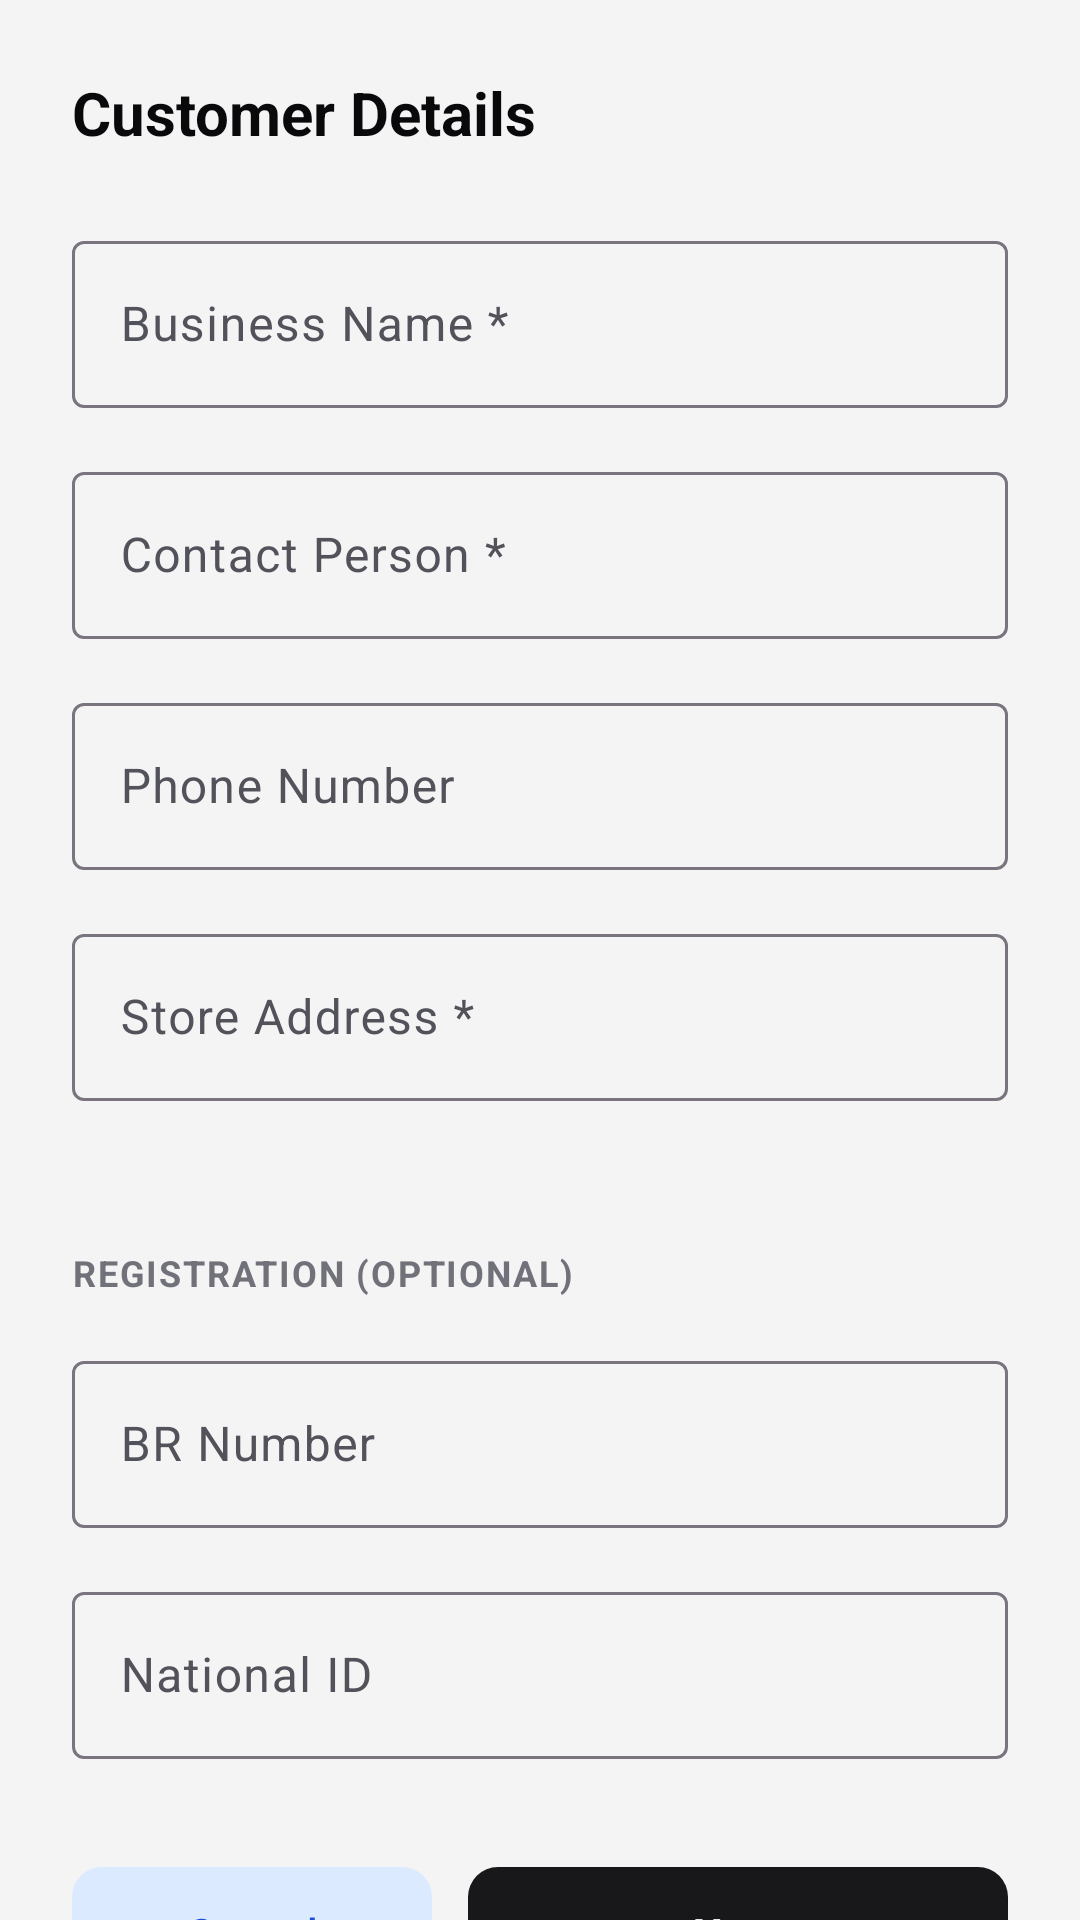

Android layout source for this screen:
<!-- AndroidManifest.xml: application theme Theme.AgencyApp -->
<!-- res/layout/dialog_add_customer.xml -->
<?xml version="1.0" encoding="utf-8"?>
<androidx.core.widget.NestedScrollView xmlns:android="http://schemas.android.com/apk/res/android"
    xmlns:app="http://schemas.android.com/apk/res-auto"
    android:layout_width="match_parent"
    android:layout_height="wrap_content">

    <LinearLayout
        android:layout_width="match_parent"
        android:layout_height="wrap_content"
        android:orientation="vertical"
        android:padding="24dp">

        <TextView
            android:layout_width="wrap_content"
            android:layout_height="wrap_content"
            android:layout_marginBottom="24dp"
            android:text="Customer Details"
            android:textColor="@color/on_surface"
            android:textSize="20sp"
            android:textStyle="bold" />

        <com.google.android.material.textfield.TextInputLayout
            android:id="@+id/tilBusinessName"
            style="@style/Widget.Material3.TextInputLayout.OutlinedBox"
            android:layout_width="match_parent"
            android:layout_height="wrap_content"
            android:hint="Business Name *"
            app:startIconTint="@color/zinc_400">
            <com.google.android.material.textfield.TextInputEditText
                android:id="@+id/etBusinessName"
                android:layout_width="match_parent"
                android:layout_height="wrap_content"
                android:inputType="textCapWords" />
        </com.google.android.material.textfield.TextInputLayout>

        <com.google.android.material.textfield.TextInputLayout
            android:id="@+id/tilContactPerson"
            style="@style/Widget.Material3.TextInputLayout.OutlinedBox"
            android:layout_width="match_parent"
            android:layout_height="wrap_content"
            android:layout_marginTop="16dp"
            android:hint="Contact Person *"
            app:startIconTint="@color/zinc_400">
            <com.google.android.material.textfield.TextInputEditText
                android:id="@+id/etContactPerson"
                android:layout_width="match_parent"
                android:layout_height="wrap_content"
                android:inputType="textPersonName" />
        </com.google.android.material.textfield.TextInputLayout>

        <com.google.android.material.textfield.TextInputLayout
            android:id="@+id/tilPhone"
            style="@style/Widget.Material3.TextInputLayout.OutlinedBox"
            android:layout_width="match_parent"
            android:layout_height="wrap_content"
            android:layout_marginTop="16dp"
            android:hint="Phone Number"
            app:startIconTint="@color/zinc_400">
            <com.google.android.material.textfield.TextInputEditText
                android:id="@+id/etPhone"
                android:layout_width="match_parent"
                android:layout_height="wrap_content"
                android:inputType="phone" />
        </com.google.android.material.textfield.TextInputLayout>

        <com.google.android.material.textfield.TextInputLayout
            android:id="@+id/tilAddress"
            style="@style/Widget.Material3.TextInputLayout.OutlinedBox"
            android:layout_width="match_parent"
            android:layout_height="wrap_content"
            android:layout_marginTop="16dp"
            android:hint="Store Address *"
            app:startIconTint="@color/zinc_400">
            <com.google.android.material.textfield.TextInputEditText
                android:id="@+id/etAddress"
                android:layout_width="match_parent"
                android:layout_height="wrap_content"
                android:inputType="textPostalAddress" />
        </com.google.android.material.textfield.TextInputLayout>

        <View
            android:layout_width="match_parent"
            android:layout_height="1dp"
            android:layout_marginTop="24dp"
            android:background="@color/zinc_100" />

        <TextView
            android:layout_width="wrap_content"
            android:layout_height="wrap_content"
            android:layout_marginTop="24dp"
            android:layout_marginBottom="16dp"
            android:text="Registration (Optional)"
            android:textColor="@color/zinc_500"
            android:textSize="12sp"
            android:textStyle="bold"
            android:textAllCaps="true"
            android:letterSpacing="0.05" />

        <com.google.android.material.textfield.TextInputLayout
            android:id="@+id/tilBrNumber"
            style="@style/Widget.Material3.TextInputLayout.OutlinedBox"
            android:layout_width="match_parent"
            android:layout_height="wrap_content"
            android:hint="BR Number">
            <com.google.android.material.textfield.TextInputEditText
                android:id="@+id/etBrNumber"
                android:layout_width="match_parent"
                android:layout_height="wrap_content" />
        </com.google.android.material.textfield.TextInputLayout>

        <com.google.android.material.textfield.TextInputLayout
            android:id="@+id/tilIdNumber"
            style="@style/Widget.Material3.TextInputLayout.OutlinedBox"
            android:layout_width="match_parent"
            android:layout_height="wrap_content"
            android:layout_marginTop="16dp"
            android:hint="National ID">
            <com.google.android.material.textfield.TextInputEditText
                android:id="@+id/etIdNumber"
                android:layout_width="match_parent"
                android:layout_height="wrap_content" />
        </com.google.android.material.textfield.TextInputLayout>

        <LinearLayout
            android:layout_width="match_parent"
            android:layout_height="wrap_content"
            android:orientation="horizontal"
            android:layout_marginTop="32dp">

            <com.google.android.material.button.MaterialButton
                android:id="@+id/btnCancelCustomer"
                style="@style/Widget.Material3.Button.TonalButton"
                android:layout_width="0dp"
                android:layout_height="52dp"
                android:layout_weight="1"
                android:text="Cancel"
                app:cornerRadius="@dimen/radius_sm" />

            <com.google.android.material.button.MaterialButton
                android:id="@+id/btnSaveCustomer"
                android:layout_width="0dp"
                android:layout_height="52dp"
                android:layout_marginStart="12dp"
                android:layout_weight="1.5"
                android:text="Next"
                android:textStyle="bold"
                app:backgroundTint="@color/primary"
                app:cornerRadius="@dimen/radius_sm" />
        </LinearLayout>

    </LinearLayout>
</androidx.core.widget.NestedScrollView>
<!-- resources referenced by this layout -->
<resources>
  <color name="on_surface">#09090b</color>
  <color name="primary">#18181b</color>
  <color name="zinc_100">#f4f4f5</color>
  <color name="zinc_400">#a1a1aa</color>
  <color name="zinc_500">#71717a</color>
  <dimen name="radius_sm">10dp</dimen>
  <style name="Theme.AgencyApp" parent="Base.Theme.AgencyApp" />
  <color name="on_primary">#FFFFFF</color>
  <color name="secondary">#2563eb</color>
  <color name="on_secondary">#FFFFFF</color>
  <color name="info_container">#dbeafe</color>
  <color name="secondary_dark">#1d4ed8</color>
  <color name="background">#f4f4f5</color>
  <color name="surface">#FFFFFF</color>
  <color name="surface_variant">#e4e4e7</color>
  <color name="on_surface_variant">#52525b</color>
  <style name="ThemeOverlay.AgencyApp.MaterialAlertDialog" parent="ThemeOverlay.Material3.MaterialAlertDialog">
          <item name="shapeAppearance">@style/ShapeAppearance.AgencyApp.MediumComponent</item>
          <item name="colorSurface">@color/surface</item>
          <item name="materialAlertDialogTitleTextStyle">@style/TextAppearance.AgencyApp.TitleMedium</item>
      </style>
  <style name="ShapeAppearance.AgencyApp.MediumComponent" parent="ShapeAppearance.Material3.MediumComponent">
          <item name="cornerSize">@dimen/radius_md</item>
      </style>
  <style name="Widget.AgencyApp.MaterialCardView" parent="Widget.Material3.CardView.Elevated">
          <item name="cardElevation">3dp</item>
          <item name="strokeColor">@color/card_border</item>
          <item name="strokeWidth">1dp</item>
          <item name="shapeAppearance">@style/ShapeAppearance.AgencyApp.MediumComponent</item>
      </style>
  <style name="TextAppearance.AgencyApp.HeadlineLarge" parent="TextAppearance.Material3.HeadlineLarge">
          <item name="android:textColor">@color/on_background</item>
          <item name="android:textStyle">bold</item>
          <item name="android:textSize">32sp</item>
      </style>
  <style name="TextAppearance.AgencyApp.TitleMedium" parent="TextAppearance.Material3.TitleMedium">
          <item name="android:textColor">@color/on_surface</item>
          <item name="android:textStyle">bold</item>
          <item name="android:textSize">18sp</item>
      </style>
  <style name="TextAppearance.AgencyApp.BodyLarge" parent="TextAppearance.Material3.BodyLarge">
          <item name="android:textColor">@color/on_surface_variant</item>
          <item name="android:textSize">16sp</item>
      </style>
  <dimen name="radius_md">14dp</dimen>
  <color name="card_border">@color/zinc_200</color>
  <color name="on_background">#09090b</color>
  <color name="zinc_200">#e4e4e7</color>
</resources>
